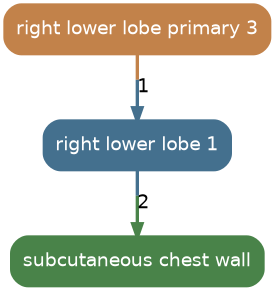

Source data for this figure (header and first rows):
source, target, count
right_lower_lobe_primary_3, right_lower_lobe_1, 1
right_lower_lobe_1, subcutaneous_chest_wall, 2
